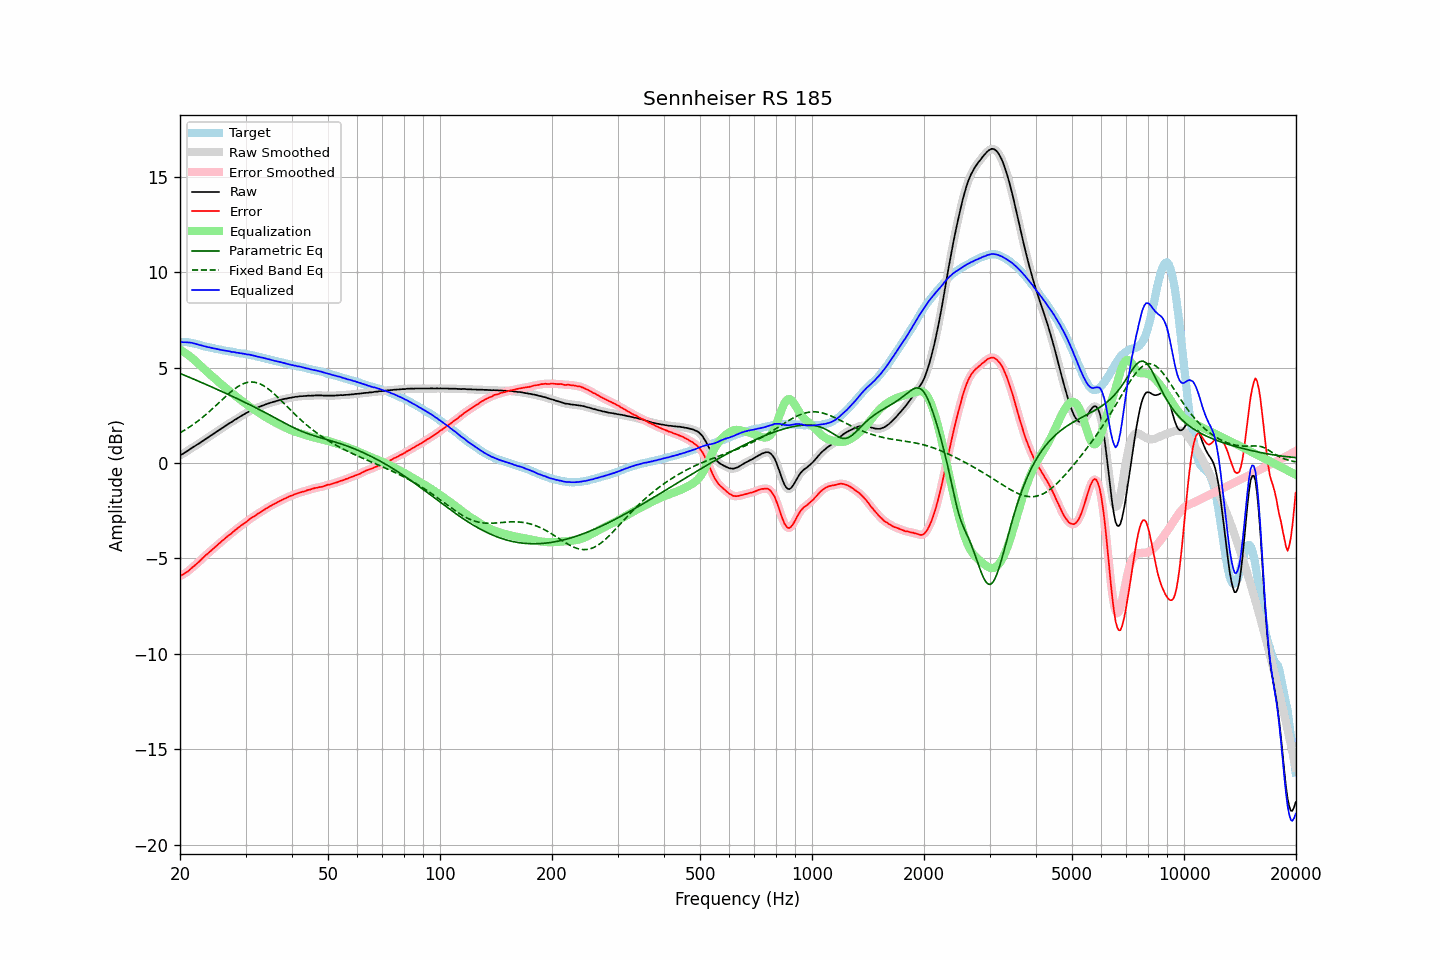

Source data for this figure (header and first rows):
frequency, raw, error, smoothed, error_smoothed, equalization, parametric_eq, fixed_band_eq, equalized_raw, equalized_smoothed, target
20.00, 0.40, -5.93, 0.40, -5.93, 5.94, 4.69, 1.58, 6.33, 6.33, 6.33
20.20, 0.45, -5.88, 0.44, -5.88, 5.89, 4.65, 1.63, 6.33, 6.33, 6.33
20.40, 0.49, -5.84, 0.49, -5.84, 5.83, 4.62, 1.67, 6.32, 6.33, 6.33
20.61, 0.55, -5.78, 0.54, -5.78, 5.78, 4.59, 1.73, 6.33, 6.32, 6.33
20.81, 0.60, -5.73, 0.60, -5.73, 5.72, 4.55, 1.78, 6.32, 6.32, 6.33
21.02, 0.65, -5.68, 0.65, -5.67, 5.66, 4.51, 1.83, 6.31, 6.31, 6.33
21.23, 0.71, -5.60, 0.71, -5.60, 5.60, 4.48, 1.89, 6.31, 6.31, 6.30
21.44, 0.77, -5.53, 0.76, -5.53, 5.53, 4.44, 1.94, 6.30, 6.29, 6.29
21.66, 0.82, -5.46, 0.82, -5.46, 5.46, 4.41, 2.00, 6.28, 6.28, 6.27
21.87, 0.87, -5.38, 0.87, -5.38, 5.39, 4.37, 2.06, 6.26, 6.26, 6.25
22.09, 0.93, -5.31, 0.92, -5.31, 5.31, 4.34, 2.12, 6.24, 6.24, 6.24
22.31, 0.98, -5.23, 0.98, -5.24, 5.23, 4.30, 2.19, 6.21, 6.21, 6.21
22.54, 1.03, -5.16, 1.03, -5.16, 5.15, 4.26, 2.25, 6.18, 6.19, 6.19
22.76, 1.09, -5.08, 1.09, -5.08, 5.08, 4.23, 2.32, 6.16, 6.16, 6.17
22.99, 1.15, -4.99, 1.14, -4.99, 5.00, 4.19, 2.39, 6.15, 6.14, 6.14
23.22, 1.20, -4.91, 1.20, -4.91, 4.92, 4.16, 2.46, 6.12, 6.12, 6.11
23.45, 1.26, -4.83, 1.25, -4.84, 4.84, 4.12, 2.53, 6.10, 6.10, 6.09
23.69, 1.31, -4.77, 1.31, -4.76, 4.77, 4.08, 2.60, 6.07, 6.08, 6.08
23.92, 1.37, -4.69, 1.37, -4.69, 4.69, 4.04, 2.67, 6.06, 6.06, 6.06
24.16, 1.43, -4.62, 1.42, -4.62, 4.62, 4.01, 2.75, 6.04, 6.04, 6.05
24.40, 1.48, -4.55, 1.48, -4.54, 4.54, 3.97, 2.83, 6.02, 6.02, 6.02
24.65, 1.54, -4.47, 1.54, -4.47, 4.47, 3.93, 2.90, 6.01, 6.00, 6.00
24.89, 1.59, -4.39, 1.59, -4.39, 4.40, 3.89, 2.98, 5.98, 5.99, 5.98
25.14, 1.65, -4.32, 1.65, -4.32, 4.32, 3.86, 3.06, 5.97, 5.97, 5.97
25.39, 1.71, -4.24, 1.70, -4.25, 4.25, 3.82, 3.14, 5.96, 5.95, 5.95
25.65, 1.76, -4.18, 1.76, -4.17, 4.17, 3.78, 3.22, 5.93, 5.93, 5.94
25.91, 1.82, -4.09, 1.81, -4.10, 4.10, 3.74, 3.30, 5.92, 5.92, 5.91
26.16, 1.87, -4.03, 1.87, -4.03, 4.03, 3.70, 3.38, 5.90, 5.90, 5.90
26.43, 1.93, -3.96, 1.93, -3.95, 3.96, 3.67, 3.45, 5.88, 5.89, 5.89
26.69, 1.99, -3.88, 1.98, -3.88, 3.89, 3.63, 3.53, 5.88, 5.87, 5.87
26.96, 2.04, -3.82, 2.04, -3.82, 3.82, 3.59, 3.61, 5.86, 5.86, 5.85
27.23, 2.10, -3.75, 2.09, -3.75, 3.75, 3.55, 3.68, 5.85, 5.84, 5.84
27.50, 2.14, -3.69, 2.15, -3.68, 3.68, 3.51, 3.75, 5.82, 5.83, 5.83
27.77, 2.20, -3.61, 2.20, -3.62, 3.61, 3.47, 3.82, 5.81, 5.81, 5.81
28.05, 2.26, -3.54, 2.25, -3.55, 3.54, 3.43, 3.88, 5.80, 5.79, 5.80
28.33, 2.30, -3.48, 2.30, -3.48, 3.48, 3.39, 3.94, 5.78, 5.78, 5.78
28.62, 2.36, -3.41, 2.36, -3.41, 3.41, 3.35, 4.00, 5.77, 5.77, 5.77
28.90, 2.41, -3.35, 2.41, -3.34, 3.35, 3.31, 4.05, 5.76, 5.75, 5.75
29.19, 2.46, -3.28, 2.46, -3.28, 3.28, 3.27, 4.10, 5.74, 5.74, 5.73
29.48, 2.51, -3.22, 2.51, -3.22, 3.22, 3.23, 4.13, 5.73, 5.73, 5.73
29.78, 2.56, -3.16, 2.56, -3.16, 3.16, 3.19, 4.17, 5.71, 5.71, 5.72
30.08, 2.61, -3.10, 2.61, -3.10, 3.09, 3.15, 4.20, 5.70, 5.70, 5.71
30.38, 2.65, -3.04, 2.65, -3.03, 3.03, 3.11, 4.22, 5.68, 5.69, 5.69
30.68, 2.71, -2.97, 2.70, -2.97, 2.97, 3.07, 4.23, 5.68, 5.67, 5.67
30.99, 2.75, -2.90, 2.75, -2.91, 2.91, 3.03, 4.24, 5.66, 5.66, 5.65
31.30, 2.79, -2.85, 2.79, -2.85, 2.86, 2.98, 4.24, 5.64, 5.65, 5.64
31.61, 2.83, -2.80, 2.82, -2.80, 2.80, 2.94, 4.23, 5.63, 5.62, 5.63
31.93, 2.86, -2.75, 2.86, -2.74, 2.74, 2.90, 4.22, 5.60, 5.60, 5.61
32.24, 2.89, -2.68, 2.89, -2.69, 2.69, 2.86, 4.20, 5.57, 5.58, 5.57
32.57, 2.93, -2.63, 2.92, -2.63, 2.63, 2.81, 4.17, 5.56, 5.56, 5.56
32.89, 2.96, -2.59, 2.96, -2.58, 2.58, 2.77, 4.13, 5.54, 5.54, 5.55
33.22, 3.00, -2.52, 3.00, -2.53, 2.53, 2.73, 4.09, 5.52, 5.52, 5.51
33.55, 3.03, -2.47, 3.03, -2.47, 2.47, 2.68, 4.05, 5.50, 5.50, 5.50
33.89, 3.06, -2.42, 3.06, -2.42, 2.42, 2.64, 3.99, 5.48, 5.48, 5.48
34.23, 3.09, -2.37, 3.09, -2.37, 2.37, 2.59, 3.94, 5.46, 5.46, 5.46
34.57, 3.12, -2.32, 3.12, -2.32, 2.32, 2.55, 3.87, 5.44, 5.44, 5.43
34.92, 3.15, -2.26, 3.14, -2.27, 2.27, 2.50, 3.81, 5.42, 5.42, 5.41
35.27, 3.17, -2.23, 3.17, -2.22, 2.22, 2.46, 3.73, 5.39, 5.39, 5.40
35.62, 3.20, -2.18, 3.20, -2.18, 2.18, 2.41, 3.66, 5.37, 5.37, 5.37
35.97, 3.22, -2.13, 3.22, -2.13, 2.13, 2.37, 3.58, 5.35, 5.35, 5.35
... 635 more rows
